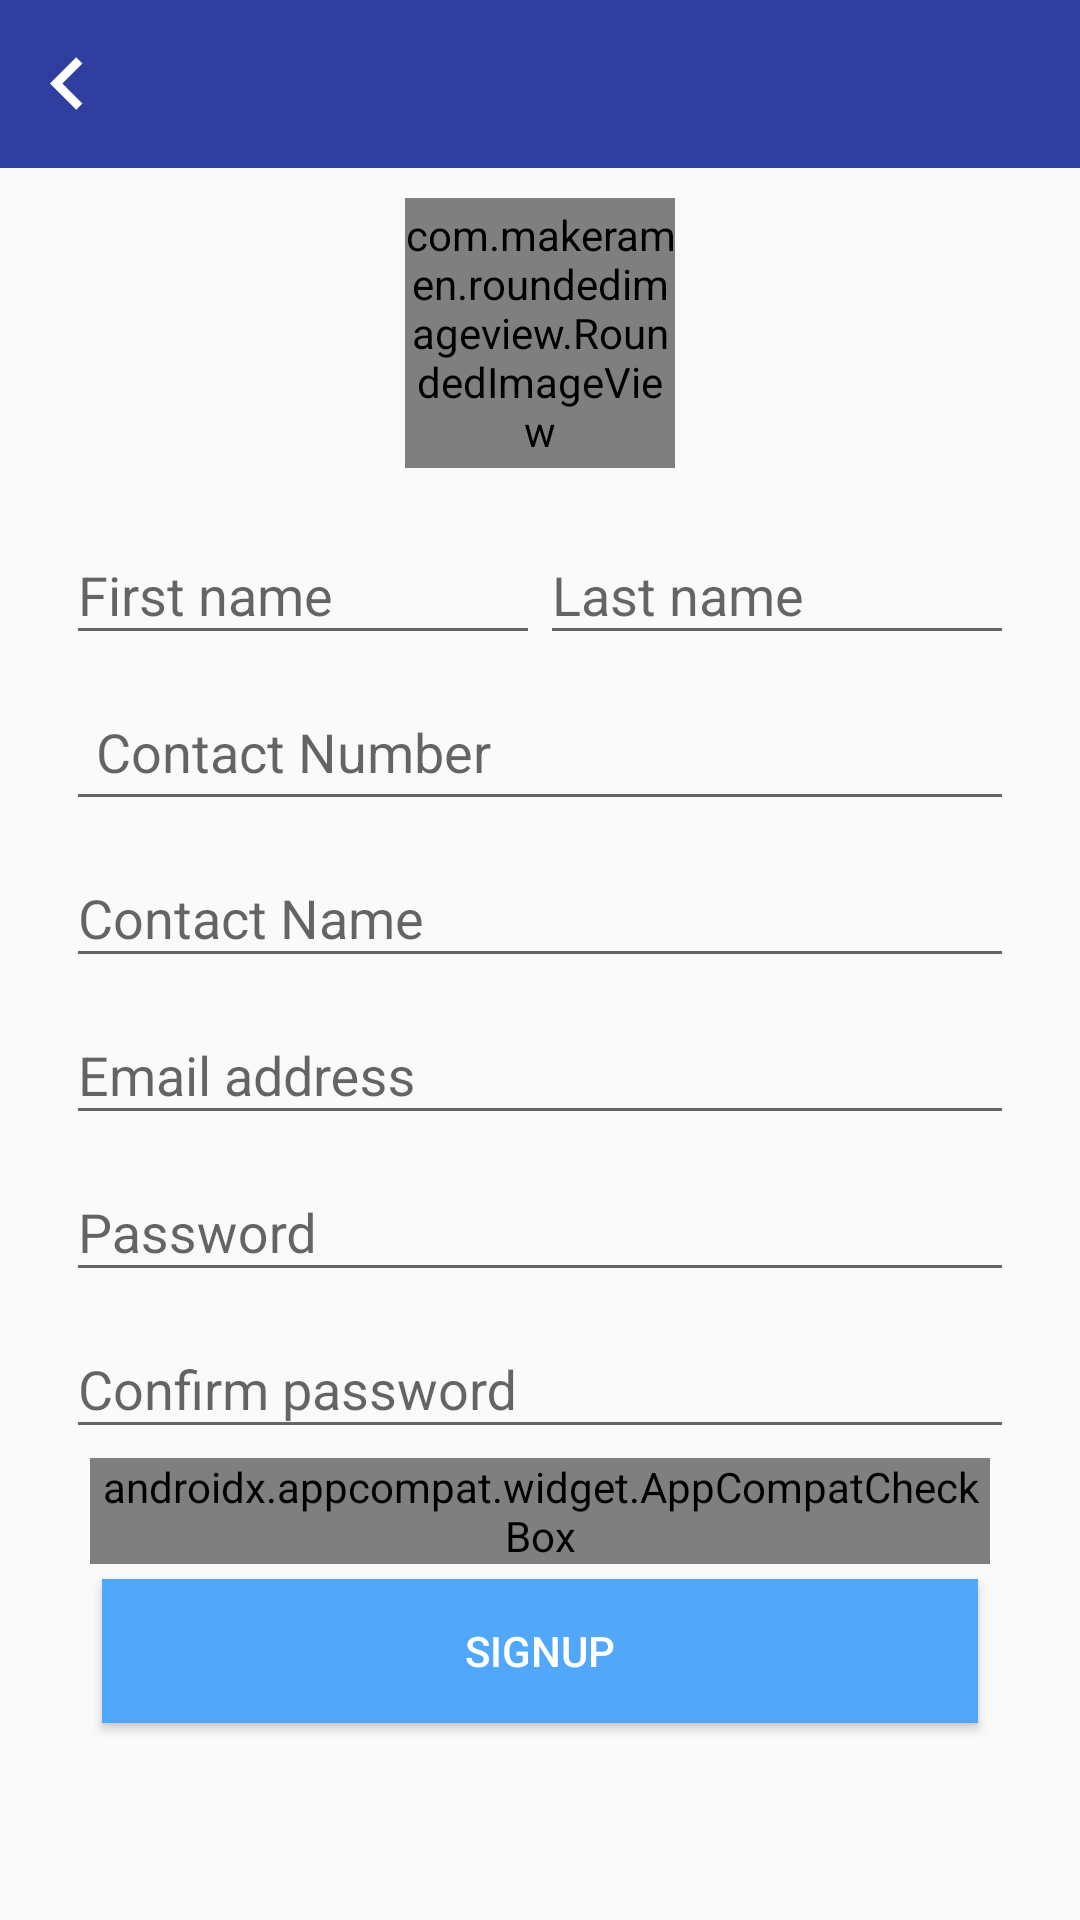

Layout XML and referenced resources for this Android screen:
<!-- AndroidManifest.xml: application theme AppTheme -->
<!-- res/layout/activity_signup.xml -->
<?xml version="1.0" encoding="utf-8"?>
<LinearLayout xmlns:android="http://schemas.android.com/apk/res/android"
    xmlns:tools="http://schemas.android.com/tools"
    android:layout_width="match_parent"
    android:layout_height="match_parent"
    android:orientation="vertical"
    tools:context="com.example.sumit_thakur.emex.SignupActivity">

    <ScrollView
        android:layout_width="match_parent"
        android:layout_height="match_parent">

        <LinearLayout
            android:layout_width="match_parent"
            android:layout_height="match_parent"
            android:orientation="vertical">

                <include layout="@layout/action_tool_bar" />



            <com.makeramen.roundedimageview.RoundedImageView
                android:layout_width="@dimen/SignupImageViewLayoutWidth"
                android:layout_height="@dimen/SignupImageViewLayoutHeight"
                android:layout_marginEnd="@dimen/SignupImageViewLayoutMarginEnd"
                android:layout_marginStart="@dimen/SignupImageViewLayoutMarginStart"
                android:layout_marginTop="@dimen/SignupImageViewLayoutMarginTop"
                android:src="@drawable/user_placeholder" />

            <LinearLayout
                android:layout_width="match_parent"
                android:layout_height="wrap_content"
                android:layout_marginTop="@dimen/SignupLinearLayoutLayoutMarginTop"
                android:orientation="horizontal">

                <android.support.design.widget.TextInputLayout
                    android:layout_width="match_parent"
                    android:layout_height="match_parent"
                    android:layout_weight="1">

                    <EditText
                        android:id="@+id/etFirstName"
                        android:layout_width="match_parent"
                        android:layout_height="wrap_content"
                        android:layout_marginStart="@dimen/SignupLayoutMarginStart"
                        android:layout_weight="1"
                        android:drawablePadding="@dimen/EditTextDrawablePadding"
                        android:drawableStart="@drawable/icon_name"
                        android:hint="@string/first_name_hint"
                        android:inputType="textCapWords"

                        />
                </android.support.design.widget.TextInputLayout>

                <android.support.design.widget.TextInputLayout
                    android:layout_width="match_parent"
                    android:layout_height="wrap_content"
                    android:layout_weight="1">

                    <EditText
                        android:id="@+id/etLastName"
                        android:layout_width="match_parent"
                        android:layout_height="wrap_content"
                        android:layout_marginEnd="@dimen/SignupLayoutMarginEnd"
                        android:layout_weight="1"
                        android:drawablePadding="@dimen/EditTextDrawablePadding"
                        android:drawableStart="@drawable/icon_name"
                        android:hint="@string/last_name_hint"
                        android:inputType="textCapWords" />
                </android.support.design.widget.TextInputLayout>
            </LinearLayout>

            <android.support.design.widget.TextInputLayout
                android:layout_width="match_parent"
                android:layout_height="wrap_content">

                <EditText
                    style="@style/EditTextContact"
                    android:id="@+id/etContactNumber"
                    android:layout_marginTop="@dimen/signupEditTextLayoutMarginTop"
                    android:layout_marginEnd="@dimen/SignupLayoutMarginEnd"
                    android:layout_marginStart="@dimen/SignupLayoutMarginStart"
                    android:drawablePadding="@dimen/EditTextDrawablePadding"
                    android:drawableStart="@drawable/icon_contact"
                     />
            </android.support.design.widget.TextInputLayout>

            <android.support.design.widget.TextInputLayout
                android:layout_width="match_parent"
                android:layout_height="wrap_content">

                <EditText
                    android:id="@+id/etContactName"
                    android:layout_width="match_parent"
                    android:layout_height="wrap_content"
                    android:layout_marginEnd="@dimen/SignupLayoutMarginEnd"
                    android:layout_marginStart="@dimen/SignupLayoutMarginStart"
                    android:layout_marginTop="@dimen/signupEditTextLayoutMarginTop"
                    android:drawablePadding="@dimen/EditTextDrawablePadding"
                    android:drawableStart="@drawable/icon_name"
                    android:hint="@string/contact_name_hint"
                    android:inputType="text" />
            </android.support.design.widget.TextInputLayout>

            <android.support.design.widget.TextInputLayout
                android:layout_width="match_parent"
                android:layout_height="wrap_content">

                <EditText
                    android:id="@+id/etEmailAddress"
                    android:layout_width="match_parent"
                    android:layout_height="wrap_content"
                    android:layout_marginEnd="@dimen/SignupLayoutMarginEnd"
                    android:layout_marginStart="@dimen/SignupLayoutMarginStart"
                    android:layout_marginTop="@dimen/signupEditTextLayoutMarginTop"
                    android:drawablePadding="@dimen/EditTextDrawablePadding"
                    android:drawableStart="@drawable/icon_name"
                    android:hint="@string/email_hint"
                    android:inputType="textEmailAddress" />
            </android.support.design.widget.TextInputLayout>

            <android.support.design.widget.TextInputLayout
                android:layout_width="match_parent"
                android:layout_height="wrap_content">

                <EditText
                    android:id="@+id/etPassword"
                    android:layout_width="match_parent"
                    android:layout_height="wrap_content"
                    android:layout_marginEnd="@dimen/SignupLayoutMarginEnd"
                    android:layout_marginStart="@dimen/SignupLayoutMarginStart"
                    android:layout_marginTop="@dimen/signupEditTextLayoutMarginTop"
                    android:drawablePadding="@dimen/EditTextDrawablePadding"
                    android:drawableStart="@drawable/icon_password"
                    android:hint="@string/password_hint"
                    android:inputType="numberPassword"
                    android:maxLength="4" />
            </android.support.design.widget.TextInputLayout>


            <android.support.design.widget.TextInputLayout
                android:layout_width="match_parent"
                android:layout_height="wrap_content">

                <EditText
                    android:id="@+id/etConfirmPassword"
                    android:layout_width="match_parent"
                    android:layout_height="wrap_content"
                    android:layout_marginEnd="@dimen/SignupLayoutMarginEnd"
                    android:layout_marginStart="@dimen/SignupLayoutMarginStart"
                    android:layout_marginTop="@dimen/signupEditTextLayoutMarginTop"
                    android:drawablePadding="@dimen/EditTextDrawablePadding"
                    android:drawableStart="@drawable/icon_password"
                    android:hint="@string/confirm_password"
                    android:inputType="numberPassword"
                    android:maxLength="4" />
            </android.support.design.widget.TextInputLayout>

            <android.support.v7.widget.AppCompatCheckBox
                style="@style/checkBox"
                android:layout_marginEnd="@dimen/SignupCheckBoxLayoutMarginEnd"
                android:layout_marginStart="@dimen/SignupCheckBoxLayoutMarginStart"
                android:text="@string/accept_terms_and_condition"
                android:button="@drawable/coustom_checkbox"
                />

            <Button
                android:id="@+id/btnSignup"
                style="@style/btnSignup"
                android:layout_marginEnd="@dimen/ButtonSignupMarginEnd"
                android:layout_marginStart="@dimen/ButtonSignupMarginStart"
                android:layout_marginTop="@dimen/SignupButtonLayoutMarginTop"
                android:background="@color/colorPrimary"
                android:textColor="@color/white" />
        </LinearLayout>
    </ScrollView>
</LinearLayout>
<!-- res/layout/action_tool_bar.xml (included above) -->
<?xml version="1.0" encoding="utf-8"?>
<RelativeLayout xmlns:android="http://schemas.android.com/apk/res/android"
    android:layout_width="match_parent"
    android:layout_height="?attr/actionBarSize"
    android:background="@color/colorPrimaryDark"
    android:minHeight="?attr/actionBarSize">
    <ImageView
        android:id="@+id/backBtn"
        android:layout_width="wrap_content"
        android:layout_height="wrap_content"
        android:layout_alignParentStart="true"
        android:layout_centerVertical="true"
        android:padding="@dimen/margin_small"
        android:src="@drawable/ic_chevron_left_black_24dp" />

    <TextView
        android:id="@+id/toolbar_title"
        android:layout_width="wrap_content"
        android:layout_height="wrap_content"
        android:layout_centerInParent="true"
        android:textColor="@color/white"
        android:textSize="19sp" />

</RelativeLayout>
<!-- resources referenced by this layout -->
<resources>
  <color name="colorPrimary">#51a7f9</color>
  <color name="colorPrimaryDark">#303F9F</color>
  <color name="white">#FFFF</color>
  <dimen name="ButtonSignupMarginEnd">34dp</dimen>
  <dimen name="ButtonSignupMarginStart">34dp</dimen>
  <dimen name="EditTextDrawablePadding">10dp</dimen>
  <dimen name="SignupButtonLayoutMarginTop">5dp</dimen>
  <dimen name="SignupCheckBoxLayoutMarginEnd">30dp</dimen>
  <dimen name="SignupCheckBoxLayoutMarginStart">30dp</dimen>
  <dimen name="SignupImageViewLayoutHeight">90dp</dimen>
  <dimen name="SignupImageViewLayoutMarginEnd">135dp</dimen>
  <dimen name="SignupImageViewLayoutMarginStart">135dp</dimen>
  <dimen name="SignupImageViewLayoutMarginTop">10dp</dimen>
  <dimen name="SignupImageViewLayoutWidth">90dp</dimen>
  <dimen name="SignupLayoutMarginEnd">22dp</dimen>
  <dimen name="SignupLayoutMarginStart">22dp</dimen>
  <dimen name="SignupLinearLayoutLayoutMarginTop">10dp</dimen>
  <dimen name="margin_small">5dp</dimen>
  <dimen name="signupEditTextLayoutMarginTop">10dp</dimen>
  <!-- drawable coustom_checkbox (drawable) -->
  <?xml version="1.0" encoding="utf-8"?>
  <selector xmlns:android="http://schemas.android.com/apk/res/android">
      <item android:state_checked="true" android:drawable="@drawable/btn_accepted_terms"></item>
      <item android:state_checked="false" android:drawable="@drawable/btn_accepted_terms_normal"></item>
  </selector>
  <!-- drawable ic_chevron_left_black_24dp (drawable) -->
  <vector xmlns:android="http://schemas.android.com/apk/res/android"
          android:width="35dp"
          android:height="35dp"
          android:viewportWidth="24.0"
          android:viewportHeight="24.0">
      <path
          android:fillColor="@color/white"
          android:pathData="M15.41,7.41L14,6l-6,6 6,6 1.41,-1.41L10.83,12z"/>
  </vector>
  <string name="accept_terms_and_condition">I accept <u>Terms and Service </u>and<u> Privacy Policy</u></string>
  <string name="confirm_password">Confirm password</string>
  <string name="contact_name_hint">Contact Name</string>
  <string name="email_hint">Email address</string>
  <string name="first_name_hint">First name</string>
  <string name="last_name_hint">Last name</string>
  <string name="password_hint">Password</string>
  <style name="EditTextContact">
          <item name="android:layout_width">match_parent</item>
          <item name="android:layout_height">wrap_content</item>
          <item name="android:padding">@dimen/EditTextDrawablePadding</item>
          <item name="android:hint">@string/contact_number_hint</item>
          <item name="android:inputType">number</item>
          <item name="android:maxLength">10</item>
      </style>
  <style name="btnSignup">
          <item name="android:layout_width">match_parent</item>
          <item name="android:layout_height">wrap_content</item>
          <item name="android:layout_marginBottom">@dimen/SignupButtonLayoutMarginBottom</item>
          <item name="android:text">@string/Signup</item>
      </style>
  <style name="checkBox">
          <item name="android:layout_width">wrap_content</item>
          <item name="android:layout_height">wrap_content</item>
          <item name="android:layout_marginTop">@dimen/SignupCheckBoxLayoutMarginTop</item>
          <item name="android:textColor">@color/warm_grey</item>
      </style>
  <style name="AppTheme" parent="Theme.AppCompat.Light.NoActionBar">
          
          <item name="colorPrimary">@color/colorPrimary</item>
          <item name="colorPrimaryDark">@color/colorPrimaryDark</item>
          <item name="colorAccent">@color/colorAccent</item>
      </style>
  <string name="contact_number_hint">Contact Number</string>
  <dimen name="SignupButtonLayoutMarginBottom">5dp</dimen>
  <string name="Signup">Signup</string>
  <dimen name="SignupCheckBoxLayoutMarginTop">3dp</dimen>
  <color name="warm_grey">#9b9b9b</color>
  <color name="colorAccent">#51a7f9</color>
</resources>
